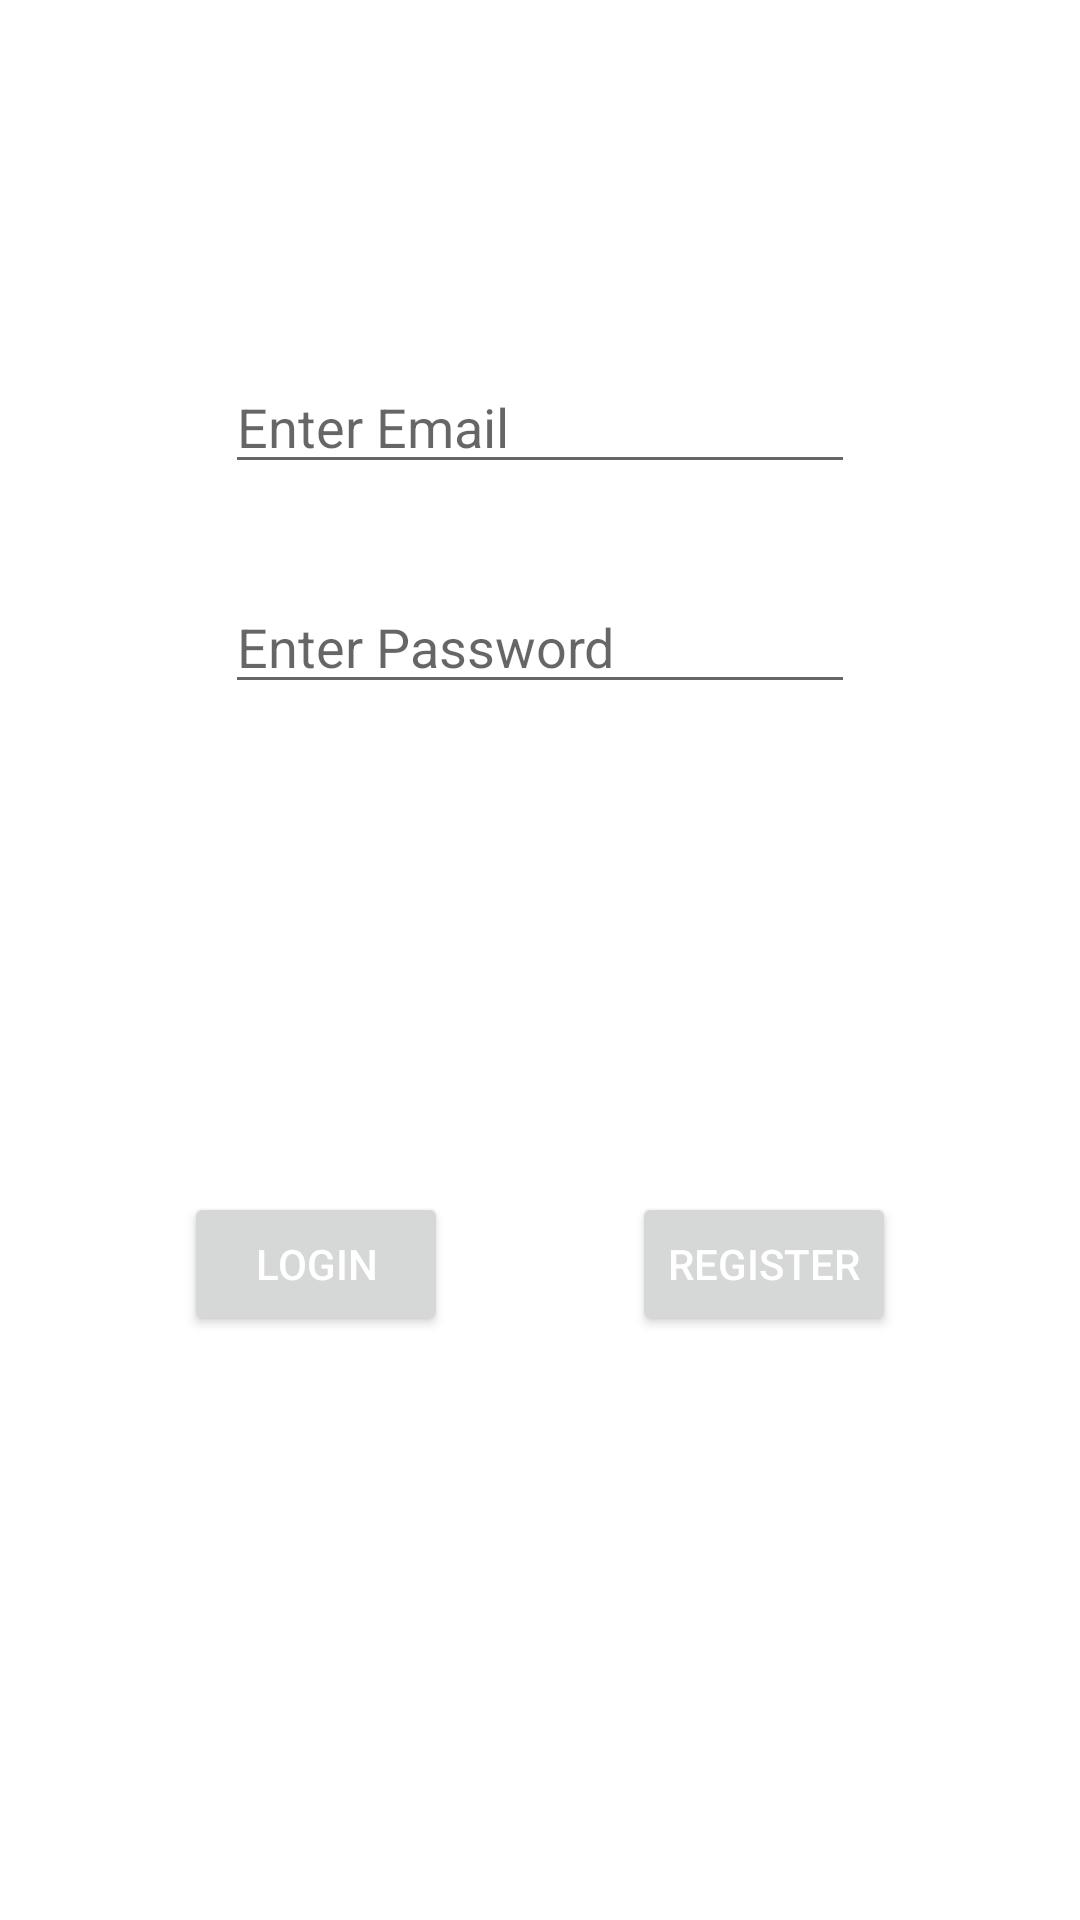

Layout XML and referenced resources for this Android screen:
<!-- AndroidManifest.xml: application theme Theme.MedicineReminder -->
<!-- res/layout/activity_user_creation.xml -->
<?xml version="1.0" encoding="utf-8"?>
<androidx.constraintlayout.widget.ConstraintLayout xmlns:android="http://schemas.android.com/apk/res/android"
    xmlns:app="http://schemas.android.com/apk/res-auto"
    xmlns:tools="http://schemas.android.com/tools"
    android:layout_width="match_parent"
    android:layout_height="match_parent"
    tools:context=".UserCreation">

    <EditText
        android:id="@+id/edt_email"
        android:layout_width="wrap_content"
        android:layout_height="wrap_content"
        android:layout_marginTop="120dp"
        android:ems="10"
        android:hint="Enter Email"
        android:inputType="textPersonName"
        app:layout_constraintEnd_toEndOf="parent"
        app:layout_constraintStart_toStartOf="parent"
        app:layout_constraintTop_toTopOf="parent" />

    <EditText
        android:id="@+id/edt_password"
        android:layout_width="wrap_content"
        android:layout_height="wrap_content"
        android:layout_marginTop="32dp"
        android:ems="10"
        android:hint="Enter Password"
        android:inputType="textPersonName"
        app:layout_constraintEnd_toEndOf="parent"
        app:layout_constraintStart_toStartOf="parent"
        app:layout_constraintTop_toBottomOf="@+id/edt_email" />
    <Button
        android:id="@+id/btn_login"
        android:layout_width="wrap_content"
        android:layout_height="wrap_content"
        android:layout_marginBottom="32dp"
        android:text="Login"
        android:textColor="@color/white"
        app:layout_constraintBottom_toBottomOf="parent"
        app:layout_constraintEnd_toStartOf="@+id/btn_register"
        app:layout_constraintHorizontal_bias="0.5"
        app:layout_constraintStart_toStartOf="parent"
        app:layout_constraintTop_toBottomOf="@+id/edt_password" />

    <Button
        android:id="@+id/btn_register"
        android:layout_width="wrap_content"
        android:layout_height="wrap_content"
        android:layout_marginBottom="32dp"
        android:text="Register"
        android:textColor="@color/white"
        app:layout_constraintBottom_toBottomOf="parent"
        app:layout_constraintEnd_toEndOf="parent"
        app:layout_constraintHorizontal_bias="0.5"
        app:layout_constraintStart_toEndOf="@+id/btn_login"
        app:layout_constraintTop_toBottomOf="@+id/edt_password" />


</androidx.constraintlayout.widget.ConstraintLayout>
<!-- resources referenced by this layout -->
<resources>
  <color name="white">#FFFFFFFF</color>
  <style name="Theme.MedicineReminder" parent="Theme.MaterialComponents.DayNight.DarkActionBar">
          
          <item name="colorPrimary">@color/blue04</item>
          <item name="colorPrimaryVariant">@color/blue04</item>
          <item name="colorOnPrimary">@color/blue04</item>
  
          
          <item name="colorSecondary">@color/blue04</item>
          <item name="colorSecondaryVariant">@color/blue04</item>
          <item name="colorOnSecondary">@color/white</item>
          
          <item name="android:statusBarColor" tools:targetApi="l">@color/black</item>
          
          <item name="android:navigationBarColor">@color/blue06</item>
      </style>
  <color name="blue04">#FF00ADB5</color>
  <color name="black">#FF000000</color>
  <color name="blue06">#FF1f8fb4</color>
</resources>
